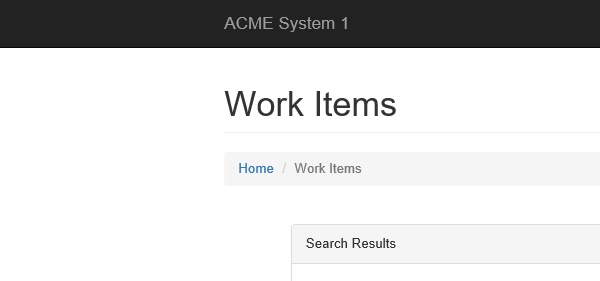
Task: YearlyReport_Dispatcher
Workflow: System1_Close

Step 1: Attach Browser 'iexplore.exe ACME'

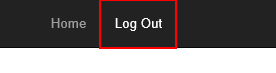
Step 2: click on the link 'Log Out'
